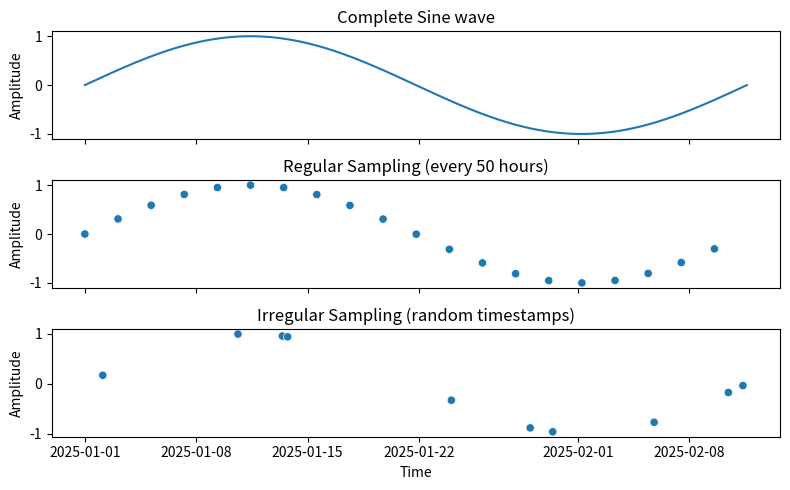
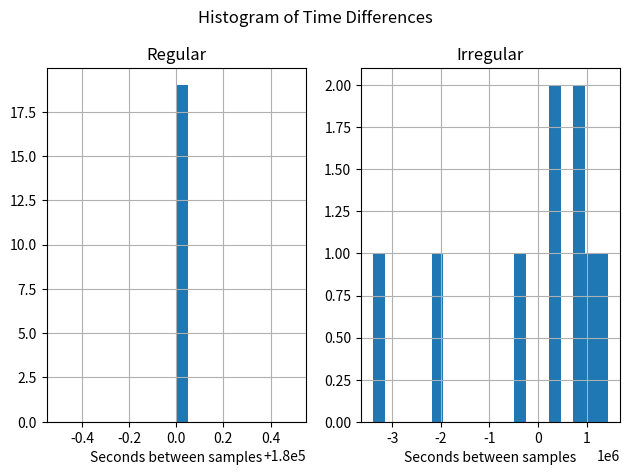
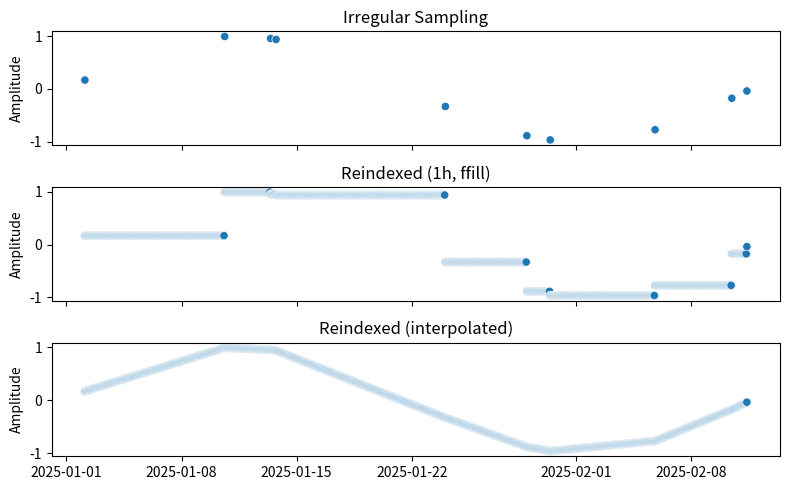
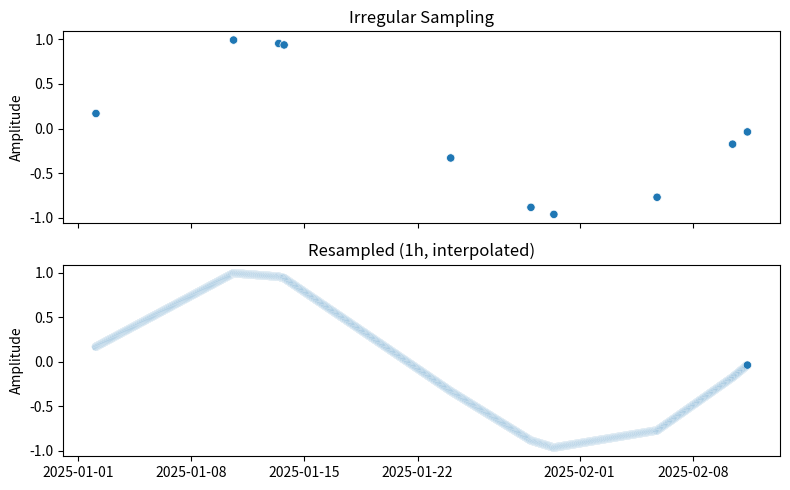
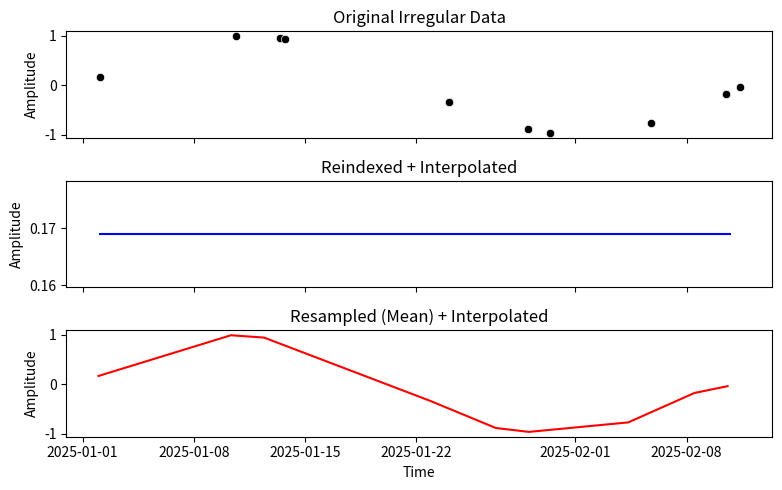

Reproduce these figures in Python, in order.
import numpy as np
import pandas as pd
import seaborn as sns
import matplotlib.pyplot as plt

np.random.seed(0)

y = list(map(np.sin, np.linspace(0, 2*np.pi)))
x = range(len(y))

df = pd.DataFrame({"x": x, "y": y})
df.head()

# create dummy sine wave data
x_full = np.linspace(0, 2 * np.pi, 1000)
y_full = np.sin(x_full)
df_full = pd.DataFrame({"y": y_full}, index=pd.date_range(start=pd.Timestamp("2025-01-01"), periods=len(x_full), freq="h"))
df_full.head()

# regularly sample every 50th point
df_regular = df_full.iloc[::50]

# irregular sampling
df_irregular = df_full.sample(10)

# plot
fig, axs = plt.subplots(3, 1, figsize=(8, 5), sharex=True)

# Full sine wave
sns.lineplot(df_full, ax=axs[0], color="black", legend=False)
axs[0].set_title("Complete Sine wave")
axs[0].set_ylabel("Amplitude")

# Regularly sampled points
sns.scatterplot(data=df_regular, ax=axs[1], color="blue", legend=False)
axs[1].set_title("Regular Sampling (every 50 hours)")
axs[1].set_ylabel("Amplitude")

# Irregular sampling
sns.scatterplot(data=df_irregular, ax=axs[2], color="red", legend=False)
axs[2].set_title("Irregular Sampling (random timestamps)")
axs[2].set_ylabel("Amplitude")
axs[2].set_xlabel("Time")

plt.tight_layout()
plt.show()


freq = pd.infer_freq(df_regular.index)
print(freq)

freq = pd.infer_freq(df_irregular.index)
print(freq)

time_diffs_regular = df_regular.index.to_series().diff().dropna()
time_diffs_regular.value_counts()

time_diffs_irregular = df_irregular.index.to_series().diff().dropna()
time_diffs_irregular.value_counts()

fig, axs = plt.subplots(1, 2)
fig.suptitle("Histogram of Time Differences")

time_diffs_regular.dt.total_seconds().hist(bins=20, ax=axs[0])
axs[0].set_title("Regular")
axs[0].set_xlabel("Seconds between samples")

time_diffs_irregular.dt.total_seconds().hist(bins=20, ax=axs[1])
axs[1].set_title("Irregular")
axs[1].set_xlabel("Seconds between samples")

fig.tight_layout()
plt.show()

is_regular = time_diffs_regular.nunique() == 1
print("Regular" if is_regular else "Irregular")

is_regular = time_diffs_irregular.nunique() == 1
print("Regular" if is_regular else "Irregular")

target_freq = '1h'
regular_index = pd.date_range(start=df_irregular.index.min(), end=df_irregular.index.max(), freq=target_freq)
df_irregular_reindexed = df_irregular.reindex(regular_index)
df_irregular_reindexed.head()

df_irregular_ffill = df_irregular_reindexed.ffill()
df_irregular_ffill.head()

df_irregular_interp = df_irregular_reindexed.interpolate(method='time')
df_irregular_interp.head()

# plot
fig, axs = plt.subplots(3, 1, figsize=(8, 5), sharex=True)

# Irregular sampling
sns.scatterplot(data=df_irregular, ax=axs[0], legend=False)
axs[0].set_title("Irregular Sampling")
axs[0].set_ylabel("Amplitude")
axs[0].set_xlabel("Time")

# Reindexed ffill
sns.scatterplot(data=df_irregular_ffill, ax=axs[1], legend=False)
axs[1].set_title("Reindexed (1h, ffill)")
axs[1].set_ylabel("Amplitude")

# Reindexed interpolated
sns.scatterplot(data=df_irregular_interp, ax=axs[2], legend=False)
axs[2].set_title("Reindexed (interpolated)")
axs[2].set_ylabel("Amplitude")

plt.tight_layout()
plt.show()

# Upsample
hourly_data = df_irregular.resample('1h').mean()

# Fill missing data after upsampling by interpolation
hourly_data_filled = hourly_data.interpolate(method='time')
hourly_data_filled.head()

# plot
fig, axs = plt.subplots(2, 1, figsize=(8, 5), sharex=True)

# Irregular sampling
sns.scatterplot(data=df_irregular, ax=axs[0], legend=False)
axs[0].set_title("Irregular Sampling")
axs[0].set_ylabel("Amplitude")
axs[0].set_xlabel("Time")

# Reindexed ffill
sns.scatterplot(data=hourly_data_filled, ax=axs[1], legend=False)
axs[1].set_title("Resampled (1h, interpolated)")
axs[1].set_ylabel("Amplitude")

plt.tight_layout()
plt.show()

freq = '50h'

# Create a regular datetime index over the span of df_irregular
regular_index = pd.date_range(start=df_irregular.index.min(), end=df_irregular.index.max(), freq=freq)

# Reindex and interpolate
df_reindexed = df_irregular.reindex(regular_index)
df_reindexed_interp = df_reindexed.interpolate(method='time')

# Resample with aggregation (mean), then interpolate missing points
df_resampled = df_irregular.resample(freq).mean()
df_resampled_interp = df_resampled.interpolate(method='time')

# plot
fig, axs = plt.subplots(3, 1, figsize=(8, 5), sharex=True)

# Original irregular data
sns.scatterplot(data=df_irregular, x=df_irregular.index, y='y', ax=axs[0], color='black')
axs[0].set_title('Original Irregular Data')
axs[0].set_ylabel('Amplitude')

# Reindexed + interpolated
sns.lineplot(data=df_reindexed_interp, x=df_reindexed_interp.index, y='y', ax=axs[1], color='blue')
axs[1].set_title('Reindexed + Interpolated')
axs[1].set_ylabel('Amplitude')

# Resampled + interpolated
sns.lineplot(data=df_resampled_interp, x=df_resampled_interp.index, y='y', ax=axs[2], color='red')
axs[2].set_title('Resampled (Mean) + Interpolated')
axs[2].set_ylabel('Amplitude')
axs[2].set_xlabel('Time')

plt.tight_layout()
plt.show()
